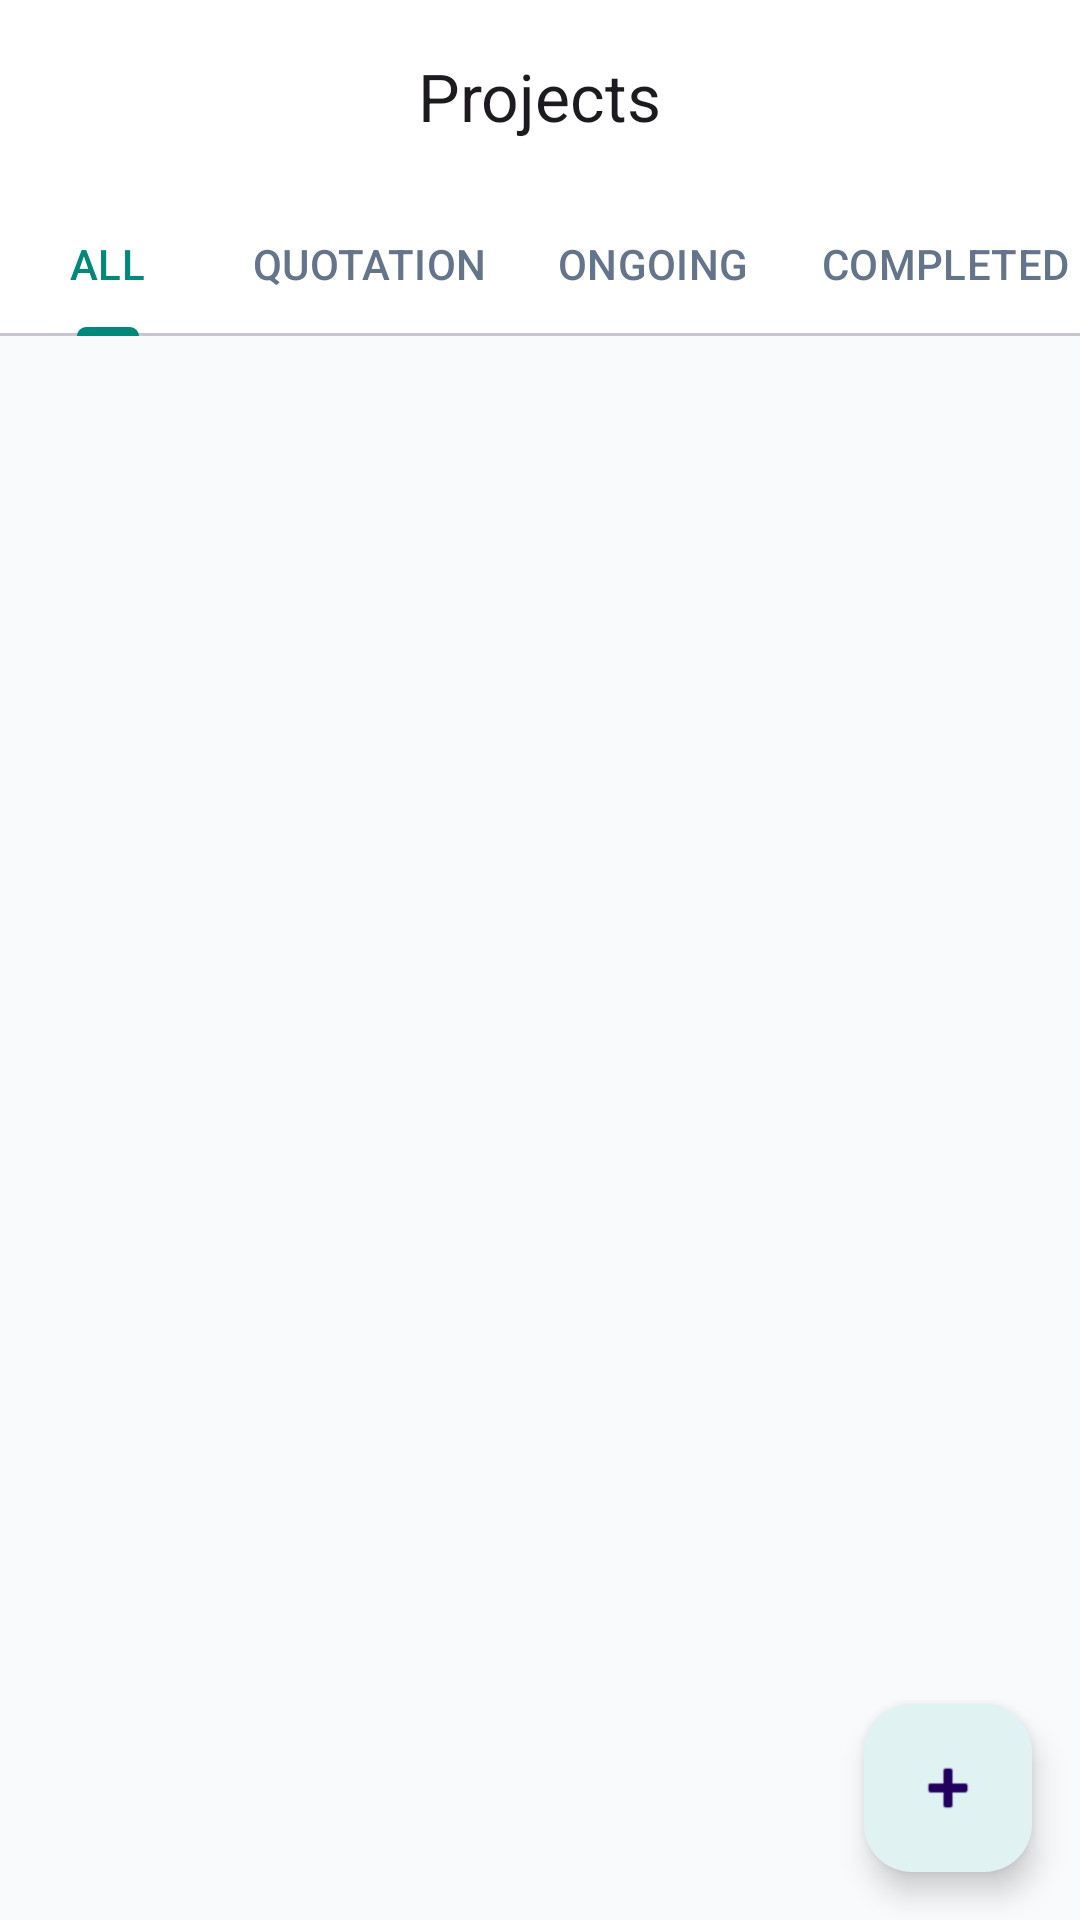

Write the Android layout XML for this screen, with the resource values it uses.
<!-- AndroidManifest.xml: application theme Theme.Thitima -->
<!-- res/layout/fragment_projects.xml -->
<?xml version="1.0" encoding="utf-8"?>
<androidx.coordinatorlayout.widget.CoordinatorLayout xmlns:android="http://schemas.android.com/apk/res/android"
    xmlns:app="http://schemas.android.com/apk/res-auto"
    xmlns:tools="http://schemas.android.com/tools"
    android:layout_width="match_parent"
    android:layout_height="match_parent"
    tools:context=".ui.projects.ProjectsFragment">

    <com.google.android.material.appbar.AppBarLayout
        android:layout_width="match_parent"
        android:layout_height="wrap_content"
        android:background="?attr/colorSurface">

        <com.google.android.material.appbar.MaterialToolbar
            android:id="@+id/toolbar"
            android:layout_width="match_parent"
            android:layout_height="?attr/actionBarSize"
            app:title="Projects"
            app:titleCentered="true" />

        <com.google.android.material.tabs.TabLayout
            android:id="@+id/tabLayoutStatus"
            android:layout_width="match_parent"
            android:layout_height="wrap_content"
            app:tabMode="scrollable"
            app:tabSelectedTextColor="?attr/colorPrimary"
            app:tabIndicatorColor="?attr/colorPrimary">

            <com.google.android.material.tabs.TabItem
                android:layout_width="wrap_content"
                android:layout_height="wrap_content"
                android:text="ALL" />

            <com.google.android.material.tabs.TabItem
                android:layout_width="wrap_content"
                android:layout_height="wrap_content"
                android:text="QUOTATION" />

            <com.google.android.material.tabs.TabItem
                android:layout_width="wrap_content"
                android:layout_height="wrap_content"
                android:text="ONGOING" />

            <com.google.android.material.tabs.TabItem
                android:layout_width="wrap_content"
                android:layout_height="wrap_content"
                android:text="COMPLETED" />

            <com.google.android.material.tabs.TabItem
                android:layout_width="wrap_content"
                android:layout_height="wrap_content"
                android:text="PAID" />

        </com.google.android.material.tabs.TabLayout>

    </com.google.android.material.appbar.AppBarLayout>

    <androidx.constraintlayout.widget.ConstraintLayout
        android:layout_width="match_parent"
        android:layout_height="match_parent"
        app:layout_behavior="@string/appbar_scrolling_view_behavior">

        <androidx.recyclerview.widget.RecyclerView
            android:id="@+id/recyclerViewProjects"
            android:layout_width="match_parent"
            android:layout_height="match_parent"
            app:layoutManager="androidx.recyclerview.widget.LinearLayoutManager"
            tools:listitem="@layout/item_project" />

        <com.google.android.material.floatingactionbutton.FloatingActionButton
            android:id="@+id/fabAddProject"
            android:layout_width="wrap_content"
            android:layout_height="wrap_content"
            android:layout_margin="16dp"
            android:contentDescription="Add Project"
            android:src="@android:drawable/ic_input_add"
            app:layout_constraintBottom_toBottomOf="parent"
            app:layout_constraintEnd_toEndOf="parent" />

    </androidx.constraintlayout.widget.ConstraintLayout>

</androidx.coordinatorlayout.widget.CoordinatorLayout>
<!-- res/layout/item_project.xml (included above) -->
<?xml version="1.0" encoding="utf-8"?>
<com.google.android.material.card.MaterialCardView xmlns:android="http://schemas.android.com/apk/res/android"
    xmlns:app="http://schemas.android.com/apk/res-auto"
    xmlns:tools="http://schemas.android.com/tools"
    android:layout_width="match_parent"
    android:layout_height="wrap_content"
    android:layout_marginHorizontal="16dp"
    android:layout_marginVertical="6dp"
    app:cardCornerRadius="16dp"
    app:cardElevation="1dp"
    app:strokeColor="?attr/colorOutline"
    app:strokeWidth="1dp">

    <LinearLayout
        android:layout_width="match_parent"
        android:layout_height="wrap_content"
        android:orientation="vertical"
        android:padding="16dp">

        
        <RelativeLayout
            android:layout_width="match_parent"
            android:layout_height="wrap_content">

            <TextView
                android:id="@+id/textViewProjectName"
                android:layout_width="match_parent"
                android:layout_height="wrap_content"
                android:layout_toStartOf="@id/chipStatus"
                android:layout_marginEnd="8dp"
                android:ellipsize="end"
                android:maxLines="1"
                android:text="Residential Wiring Site"
                android:textAppearance="?attr/textAppearanceTitleMedium"
                android:textColor="?android:attr/textColorPrimary"
                android:textStyle="bold" />

            <com.google.android.material.chip.Chip
                android:id="@+id/chipStatus"
                style="@style/Widget.Material3.Chip.Assist"
                android:layout_width="wrap_content"
                android:layout_height="wrap_content"
                android:layout_alignParentEnd="true"
                android:layout_centerVertical="true"
                android:text="QUOTATION"
                android:textSize="10sp"
                android:textStyle="bold"
                app:chipCornerRadius="8dp"
                app:chipMinHeight="28dp" />
        </RelativeLayout>

        
        <LinearLayout
            android:layout_width="match_parent"
            android:layout_height="wrap_content"
            android:layout_marginTop="6dp"
            android:gravity="center_vertical"
            android:orientation="horizontal">

            <ImageView
                android:layout_width="14dp"
                android:layout_height="14dp"
                android:src="@android:drawable/ic_menu_mylocation"
                app:tint="?attr/colorPrimary" />

            <TextView
                android:id="@+id/textViewProjectLocation"
                android:layout_width="match_parent"
                android:layout_height="wrap_content"
                android:layout_marginStart="6dp"
                android:ellipsize="end"
                android:maxLines="1"
                android:text="Kileleshwa, Nairobi"
                android:textAppearance="?attr/textAppearanceBodySmall"
                android:textColor="?android:attr/textColorSecondary" />
        </LinearLayout>

        
        <View
            android:layout_width="match_parent"
            android:layout_height="1dp"
            android:layout_marginVertical="10dp"
            android:background="?attr/colorSurfaceVariant" />

        
        <LinearLayout
            android:layout_width="match_parent"
            android:layout_height="wrap_content"
            android:gravity="center_vertical"
            android:orientation="horizontal">

            <ImageView
                android:layout_width="16dp"
                android:layout_height="16dp"
                android:src="@android:drawable/ic_menu_myplaces"
                app:tint="?android:attr/textColorSecondary" />

            <TextView
                android:id="@+id/textViewClientName"
                android:layout_width="0dp"
                android:layout_height="wrap_content"
                android:layout_marginStart="6dp"
                android:layout_weight="1"
                android:ellipsize="end"
                android:maxLines="1"
                android:text="Client: Dr. Kimani"
                android:textAppearance="?attr/textAppearanceBodyMedium"
                android:textColor="?android:attr/textColorPrimary" />

            <TextView
                android:layout_width="wrap_content"
                android:layout_height="wrap_content"
                android:text="View Details →"
                android:textAppearance="?attr/textAppearanceLabelSmall"
                android:textColor="?attr/colorPrimary"
                android:textStyle="bold" />
        </LinearLayout>

    </LinearLayout>
</com.google.android.material.card.MaterialCardView>
<!-- resources referenced by this layout -->
<resources>
  <style name="Theme.Thitima" parent="Base.Theme.Thitima" />
  <style name="Base.Theme.Thitima" parent="Theme.Material3.DayNight.NoActionBar">
          
          <item name="colorPrimary">@color/primary</item>
          <item name="colorPrimaryContainer">@color/primary_container</item>
          <item name="colorOnPrimary">@color/on_primary</item>
  
          
          <item name="colorSecondary">@color/secondary</item>
          <item name="colorOnSecondary">@color/on_secondary</item>
  
          
          <item name="android:windowBackground">@color/background</item>
          <item name="colorSurface">@color/surface</item>
          <item name="colorOnSurface">@color/on_surface</item>
          <item name="colorSurfaceVariant">@color/surface_variant</item>
          <item name="colorOnSurfaceVariant">@color/on_surface_variant</item>
  
          
          <item name="colorError">@color/error</item>
          <item name="colorOnError">@color/on_error</item>
  
          
          <item name="colorOutline">@color/outline</item>
  
          
          <item name="materialCardViewStyle">@style/Widget.Material3.CardView.Elevated</item>
          <item name="shapeAppearanceMediumComponent">@style/ShapeAppearance.Thitima.MediumComponent</item>
          <item name="shapeAppearanceSmallComponent">@style/ShapeAppearance.Thitima.SmallComponent</item>
  
          
          <item name="android:statusBarColor">@color/background</item>
          <item name="android:windowLightStatusBar" tools:targetApi="m">true</item>
      </style>
  <color name="primary">#00897B</color>
  <color name="primary_container">#E0F2F1</color>
  <color name="on_primary">#FFFFFF</color>
  <color name="secondary">#0284C7</color>
  <color name="on_secondary">#FFFFFF</color>
  <color name="background">#F8FAFC</color>
  <color name="surface">#FFFFFF</color>
  <color name="on_surface">#0F172A</color>
  <color name="surface_variant">#F1F5F9</color>
  <color name="on_surface_variant">#64748B</color>
  <color name="error">#DC2626</color>
  <color name="on_error">#FFFFFF</color>
  <color name="outline">#CBD5E1</color>
  <style name="ShapeAppearance.Thitima.MediumComponent" parent="ShapeAppearance.Material3.MediumComponent">
          <item name="cornerSize">16dp</item>
      </style>
  <style name="ShapeAppearance.Thitima.SmallComponent" parent="ShapeAppearance.Material3.SmallComponent">
          <item name="cornerSize">12dp</item>
      </style>
</resources>
